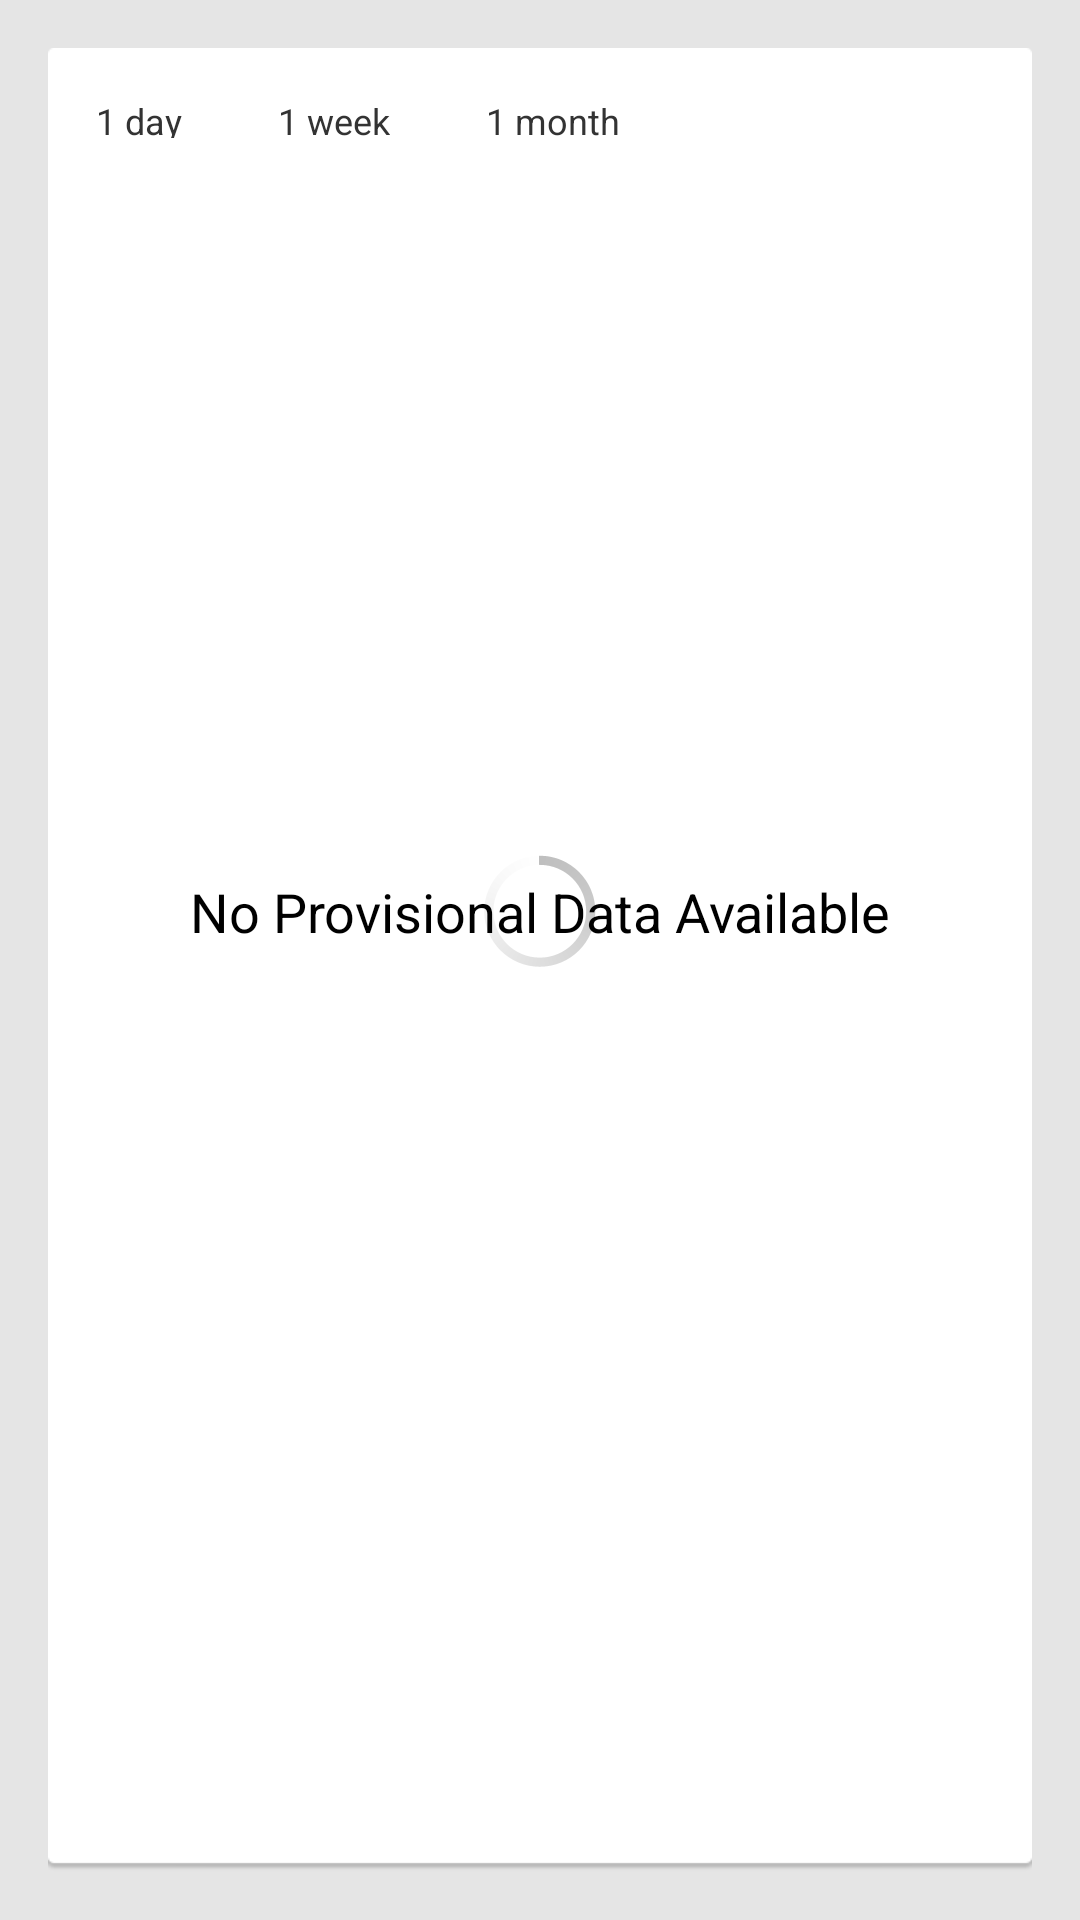

Reconstruct the res/layout file that produces this screen, plus the resources it refers to.
<!-- AndroidManifest.xml: application theme Theme.CW -->
<!-- res/layout/fragment_station_chart.xml -->
<?xml version="1.0" encoding="utf-8"?>
<RelativeLayout
	xmlns:android="http://schemas.android.com/apk/res/android"
	xmlns:chartview="http://schemas.android.com/apk/res-auto"
	android:layout_width="match_parent"
	android:layout_height="match_parent"
	android:background="@color/window_background_cw"
>
	<LinearLayout
		android:layout_width="match_parent"
		android:layout_height="match_parent"
		android:layout_margin="16dp"
		android:orientation="vertical"
		android:background="@drawable/card_background"
	>
		<RelativeLayout
			android:layout_width="match_parent"
			android:layout_height="0dp"
			android:layout_weight="1"
			android:padding="8dp"
		>
			<RadioGroup
				android:id="@+id/chart_filter_container"
				android:layout_width="match_parent"
				android:layout_height="wrap_content"
				android:layout_marginBottom="8dp"
				android:orientation="horizontal"
			>
				<RadioButton
					android:id="@+id/button_day"
					android:text="1 day"
					style="@style/StationChartFilterToggle.CW"
					android:checked="true"
				/>
				
				<RadioButton
					android:id="@+id/button_week"
					android:text="1 week"
					style="@style/StationChartFilterToggle.CW"
				/>
				
				<RadioButton
					android:id="@+id/button_month"
					android:text="1 month"
					style="@style/StationChartFilterToggle.CW"
				/>
			</RadioGroup>
			<com.michaelpardo.android.widget.chartview.ChartView
				android:id="@+id/chart_view"
				android:layout_width="match_parent"
				android:layout_height="match_parent"
				android:layout_below="@id/chart_filter_container"
				chartview:bottomLabelHeight="24dp"
				chartview:gridLineColor="@color/graph_grid_line"
				chartview:gridLineWidth="1dp"
				chartview:gridLinesHorizontal="6"
				chartview:gridLinesVertical="3"
				chartview:leftLabelWidth="38dp"
				android:visibility="gone"
			/>
			
			<ProgressBar
				android:id="@+id/chart_progress_view"
				android:layout_width="wrap_content"
				android:layout_height="wrap_content"
				android:layout_centerInParent="true"
			/>
			
			<TextView
				android:id="@+id/chart_error_view"
				android:layout_width="match_parent"
				android:layout_height="match_parent"
				android:gravity="center"
				style="@android:style/TextAppearance.Medium"
				android:text="@string/text_no_chart_data_available"
			/>
		</RelativeLayout>
		
		<TextView
			android:id="@+id/chart_variable"
			android:layout_width="match_parent"
			android:layout_height="wrap_content"
			android:layout_marginBottom="16dp"
			android:textSize="12sp"
			android:gravity="center"
		/>
	</LinearLayout>
</RelativeLayout>
<!-- resources referenced by this layout -->
<resources>
  <color name="graph_grid_line">#E5E5E5</color>
  <color name="window_background_cw">#E5E5E5</color>
  <string name="text_no_chart_data_available">No Provisional Data Available</string>
  <style name="StationChartFilterToggle.CW" parent="@android:style/Widget">
  		<item name="android:textColor">@color/btn_toggle_text</item>
  		<item name="android:textSize">12sp</item>
  		<item name="android:background">@drawable/filter_btn_toggle</item>
  		<item name="android:padding">8dp</item>
  		<item name="android:layout_marginRight">16dp</item>
  		<item name="android:layout_width">wrap_content</item>
  		<item name="android:layout_height">30dp</item>
  		<item name="android:button">@null</item>
      </style>
  <!-- drawable selectable_background_cw (drawable) -->
  <?xml version="1.0" encoding="utf-8"?>
  <selector xmlns:android="http://schemas.android.com/apk/res/android"
          android:exitFadeDuration="@android:integer/config_mediumAnimTime" >
      <item android:state_pressed="false" android:state_focused="true" android:drawable="@drawable/list_focused_cw" />
      <item android:state_pressed="true" android:drawable="@drawable/pressed_background_cw" />
      <item android:drawable="@android:color/transparent" />
  </selector>
  <style name="PopupMenu.CW" parent="@android:style/Widget.Holo.Light.ListPopupWindow">
          <item name="android:popupBackground">@drawable/menu_dropdown_panel_cw</item>	
      </style>
  <style name="DropDownListView.CW" parent="@android:style/Widget.Holo.Light.ListView.DropDown">
          <item name="android:listSelector">@drawable/selectable_background_cw</item>
      </style>
  <style name="ActionBarTabStyle.CW" parent="@android:style/Widget.Holo.Light.ActionBar.TabView">
          <item name="android:background">@drawable/tab_indicator_ab_cw</item>
      </style>
  <style name="DropDownNav.CW" parent="@android:style/Widget.Holo.Light.Spinner">
          <item name="android:background">@drawable/spinner_background_ab_cw</item>
          <item name="android:popupBackground">@drawable/menu_dropdown_panel_cw</item>
          <item name="android:dropDownSelector">@drawable/selectable_background_cw</item>
      </style>
  <style name="ActionBar.Solid.CW" parent="@android:style/Widget.Holo.Light.ActionBar.Solid">
          <item name="android:background">@drawable/ab_solid_cw</item>
          <item name="android:backgroundStacked">@drawable/ab_stacked_solid_cw</item>
          <item name="android:backgroundSplit">@drawable/ab_bottom_solid_cw</item>
          <item name="android:progressBarStyle">@style/ProgressBar.CW</item>
      </style>
  <style name="ActionButton.CloseMode.CW" parent="@android:style/Widget.Holo.Light.ActionButton.CloseMode">
          <item name="android:background">@drawable/btn_cab_done_cw</item>
      </style>
  <style name="ListViewStyle.CW" parent="@android:style/Widget.Holo.Light.ListView">
          <item name="android:paddingLeft">8dp</item>
          <item name="android:paddingRight">8dp</item>
          <item name="android:paddingBottom">8dp</item>
          <item name="android:paddingTop">8dp</item>
          <item name="android:scrollbarStyle">outsideOverlay</item>
          <item name="android:listSelector">@android:color/transparent</item>
          <item name="android:dividerHeight">8dp</item>
          <item name="android:divider">@null</item>
          <item name="android:fadingEdge">none</item>
      </style>
  <!-- drawable pressed_background_cw (drawable) -->
  <?xml version="1.0" encoding="utf-8"?>
  <shape xmlns:android="http://schemas.android.com/apk/res/android" android:shape="rectangle">
      <solid android:color="@color/main_color_pressed_cw" />
  </shape>
  <style name="ProgressBar.CW" parent="@android:style/Widget.Holo.Light.ProgressBar.Horizontal">
          <item name="android:progressDrawable">@drawable/progress_horizontal_cw</item>
      </style>
  <color name="main_color_pressed_cw">#CC056041</color>
</resources>
